Run: headless pygame with SDL's dummy video driver; simulated clock (each Clock.tick advances the game by its frame time, no real sleeping); random seed 0; keys injected as events and as key.get_pressed() state; mouse plan: one left click at the window centre at the start of phase 2, then a move to the lower-right quarter at the start of phase 3.
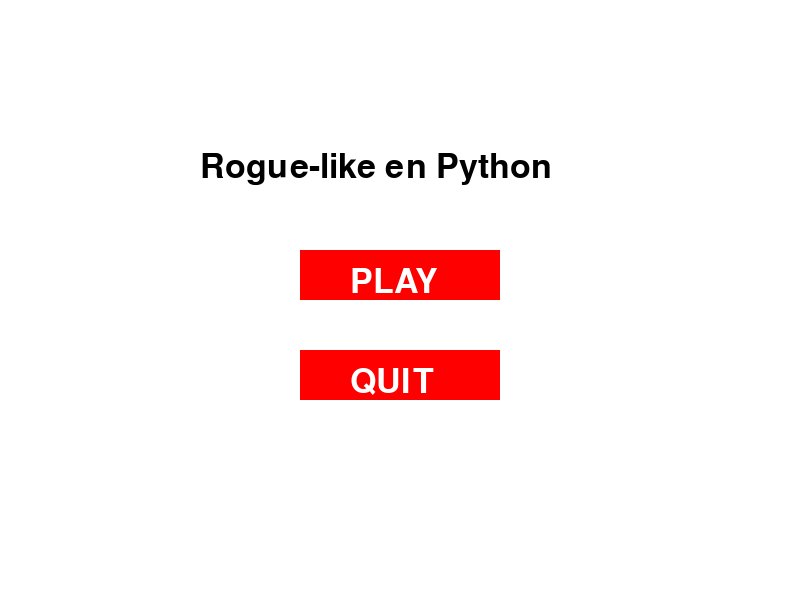
Frame 1 of 4 · flips 1–60 · no input
Frame 2 of 4 · flips 61–180 · clicked the window centre · tapped SPACE, RETURN · held RIGHT (→), D · screen unchanged from frame 1, image omitted
Frame 3 of 4 · flips 181–300 · moved the mouse to the lower-right quarter · held DOWN (↓), S · screen unchanged from frame 2, image omitted
Frame 4 of 4 · flips 301–420 · held LEFT (←), A, UP (↑), W · screen unchanged from frame 3, image omitted

The pygame program that drew these frames:

import pygame
import random
import math

# Initialisation de Pygame
pygame.init()

# Paramètres du jeu
largeur_fenetre = 800
hauteur_fenetre = 600
taille_case = 50
nombre_colonnes = largeur_fenetre // taille_case
nombre_lignes = hauteur_fenetre // taille_case

# Couleurs
blanc = (255, 255, 255)
noir = (0, 0, 0)
rouge = (255, 0, 0)

# Création de la fenêtre du jeu
fenetre = pygame.display.set_mode((largeur_fenetre, hauteur_fenetre))
pygame.display.set_caption("Rogue-like en Python")

# Police pour le texte
police = pygame.font.SysFont(None, 36)

# Classe pour représenter le joueur
class Joueur:
    def __init__(self):
        self.x = random.randint(0, nombre_colonnes - 1)
        self.y = random.randint(0, nombre_lignes - 1)
        self.dx = 0
        self.dy = 0
        self.vitesse = 0.22
        self.vie = 100

    def deplacer(self):
        self.x += self.dx * self.vitesse
        self.y += self.dy * self.vitesse
        self.x = max(0, min(self.x, nombre_colonnes - 1))
        self.y = max(0, min(self.y, nombre_lignes - 1))

    def perdre_vie(self, points):
        self.vie -= points
        self.vie = max(0, self.vie)

# Classe pour représenter un tir
class Tir:
    def __init__(self, x, y, direction):
        self.x = x
        self.y = y
        self.direction = direction

    def deplacer(self):
        vitesse = 0.1
        self.x += math.cos(self.direction) * vitesse
        self.y += math.sin(self.direction) * vitesse

# Classe pour représenter un ennemi
class Ennemi:
    def __init__(self):
        self.x = random.randint(0, nombre_colonnes - 1)
        self.y = random.randint(0, nombre_lignes - 1)
        self.tirs = []
        self.temps_dernier_tir = pygame.time.get_ticks()

    def suivre_joueur(self, joueur):
        dx = joueur.x - self.x
        dy = joueur.y - self.y
        distance = math.sqrt(dx**2 + dy**2)

        if distance > 0:
            vitesse = 0.05
            self.x += (dx / distance) * vitesse
            self.y += (dy / distance) * vitesse

    def gestion_collision_ennemis(self, autres_ennemis):
        for autre_ennemi in autres_ennemis:
            if autre_ennemi != self:
                distance = math.sqrt((self.x - autre_ennemi.x)**2 + (self.y - autre_ennemi.y)**2)
                if distance < 1:
                    angle = math.atan2(self.y - autre_ennemi.y, self.x - autre_ennemi.x)
                    self.x += math.cos(angle) * (1 - distance)
                    self.y += math.sin(angle) * (1 - distance)

    def tirer(self, joueur):
        now = pygame.time.get_ticks()
        temps_ecoule = now - self.temps_dernier_tir
        delai_tir = 1000

        if temps_ecoule > delai_tir:
            angle = math.atan2(joueur.y - self.y, joueur.x - self.x)
            tir = Tir(self.x, self.y, angle)
            self.tirs.append(tir)
            self.temps_dernier_tir = now

    def deplacer_tirs(self):
        for tir in self.tirs:
            tir.deplacer()

# Fonction pour dessiner les entités (joueur, ennemis, tirs)
def dessiner_entites(joueur, ennemis):
    fenetre.fill(blanc)

    pygame.draw.rect(fenetre, noir, (joueur.x * taille_case, joueur.y * taille_case, taille_case, taille_case))

    for ennemi in ennemis:
        pygame.draw.rect(fenetre, rouge, (ennemi.x * taille_case, ennemi.y * taille_case, taille_case, taille_case))
        for tir in ennemi.tirs:
            pygame.draw.circle(fenetre, rouge, (int(tir.x * taille_case), int(tir.y * taille_case)), 5)

# Fonction pour gérer les collisions entre les tirs et le joueur
def gestion_collisions(joueur, ennemis):
    for ennemi in ennemis:
        for tir in ennemi.tirs:
            distance = math.sqrt((joueur.x - tir.x)**2 + (joueur.y - tir.y)**2)
            if distance < 1:
                joueur.perdre_vie(5)
                ennemi.tirs.remove(tir)

# Fonction pour la page de menu
def menu():
    font_menu = pygame.font.SysFont(None, 50)
    titre = font_menu.render("Rogue-like en Python", True, noir)
    play_button = pygame.Rect(300, 250, 200, 50)
    quit_button = pygame.Rect(300, 350, 200, 50)

    while True:
        fenetre.fill(blanc)
        fenetre.blit(titre, (200, 150))

        pygame.draw.rect(fenetre, rouge, play_button)
        pygame.draw.rect(fenetre, rouge, quit_button)

        texte_play = font_menu.render("PLAY", True, blanc)
        texte_quit = font_menu.render("QUIT", True, blanc)
        fenetre.blit(texte_play, (play_button.x + 50, play_button.y + 15))
        fenetre.blit(texte_quit, (quit_button.x + 50, quit_button.y + 15))

        pygame.display.flip()

        for event in pygame.event.get():
            if event.type == pygame.QUIT:
                pygame.quit()
                quit()
            elif event.type == pygame.MOUSEBUTTONDOWN:
                if play_button.collidepoint(event.pos):
                    return "play"
                elif quit_button.collidepoint(event.pos):
                    pygame.quit()
                    quit()

# Fonction principale du jeu
def jouer():
    etat_jeu = "menu"

    while True:
        if etat_jeu == "menu":
            etat_jeu = menu()
        elif etat_jeu == "play":
            joueur = Joueur()
            nombre_ennemis = 5
            ennemis = [Ennemi() for _ in range(nombre_ennemis)]
            continuer = True
            clock = pygame.time.Clock()

            while continuer:
                for event in pygame.event.get():
                    if event.type == pygame.QUIT:
                        continuer = False
                    elif event.type == pygame.KEYDOWN:
                        if event.key == pygame.K_UP:
                            joueur.dy = -1
                        elif event.key == pygame.K_DOWN:
                            joueur.dy = 1
                        elif event.key == pygame.K_LEFT:
                            joueur.dx = -1
                        elif event.key == pygame.K_RIGHT:
                            joueur.dx = 1
                    elif event.type == pygame.KEYUP:
                        if event.key == pygame.K_UP or event.key == pygame.K_DOWN:
                            joueur.dy = 0
                        elif event.key == pygame.K_LEFT or event.key == pygame.K_RIGHT:
                            joueur.dx = 0

                for ennemi in ennemis:
                    ennemi.suivre_joueur(joueur)
                    ennemi.gestion_collision_ennemis(ennemis)
                    ennemi.tirer(joueur)
                    ennemi.deplacer_tirs()

                joueur.deplacer()
                gestion_collisions(joueur, ennemis)
                dessiner_entites(joueur, ennemis)

                texte_vie = police.render(f"Vie : {joueur.vie}", True, noir)
                fenetre.blit(texte_vie, (10, 10))

                pygame.display.flip()
                clock.tick(60)

            etat_jeu = "menu"  # Retour au menu après la fin du jeu

# Appel de la fonction principale
jouer()
